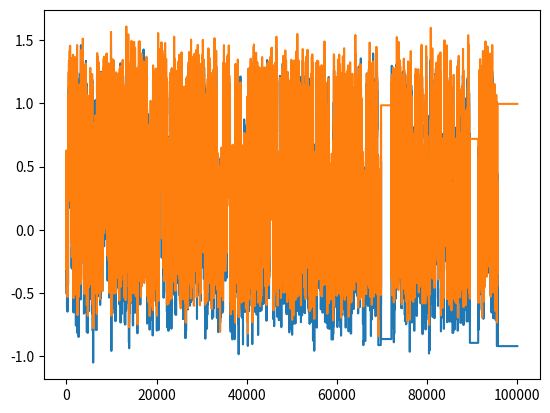
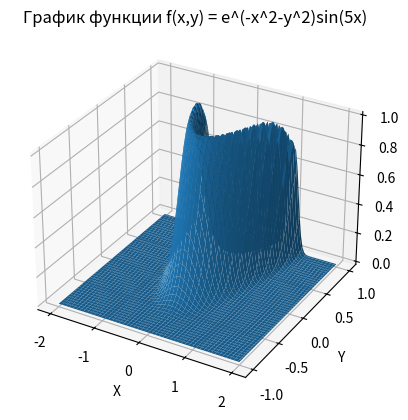

Reproduce these figures in Python, in order.
import numpy as np
import matplotlib.pyplot as plt
from mpl_toolkits.mplot3d import Axes3D
from scipy.stats import norm


def monte_carlo_markov_chain(f, proposal, n_samples, initial_state):
    chain = [initial_state]
    for i in range(n_samples - 1):
        proposed_state = np.array([proposal[0](chain[-1][1]), proposal[1](chain[-1][0])])
        acceptance_ratio = f(*proposed_state) / f(*chain[-1])
        acceptance_ratio *= norm.pdf(chain[-1][0], proposed_state[1], 0.2)
        acceptance_ratio /= norm.pdf(proposed_state[0], chain[-1][1], 0.2)
        if acceptance_ratio > np.random.rand():
            chain.append(proposed_state)
        else:
            chain.append(chain[-1])
    plt.plot(chain)
    return np.array(chain)


def target_function(x, y):
    return np.exp(-10 * (x ** 2 - y) ** 2 - (y - 1. / 4.) ** 4)


def proposal_x(y):
    return np.random.normal(y, 0.2)


def proposal_y(x):
    return np.random.normal(x, 0.2)


# Находим максимум функции с помощью Монте-Карло на цепях Маркова.
n_samples = 100000
initial_state = np.array([0., 0.])
chain = monte_carlo_markov_chain(target_function, [proposal_x, proposal_y], n_samples, initial_state)
samples = chain

# Выводим среднее значение.
mean = np.mean(samples, axis=0)
print("Среднее значение: ", mean)

# Находим значение в которой функция достигает своего максимального значения.
max_index = np.argmax(target_function(samples[:, 0], samples[:, 1]))
max_value = target_function(samples[max_index, 0], samples[max_index, 1])
print("Значение в которой функция достигает своего максимума: ", max_value)

fig = plt.figure()
ax = fig.add_subplot(111, projection='3d')
x = np.linspace(-2, 2, 100)
y = np.linspace(-1, 1, 100)
X, Y = np.meshgrid(x, y)
Z = target_function(X, Y)
ax.plot_surface(X, Y, Z, )

ax.set_xlabel('X')
ax.set_ylabel('Y')
ax.set_zlabel('Z')
ax.set_title('График функции f(x,y) = e^(-x^2-y^2)sin(5x)')
plt.show()
